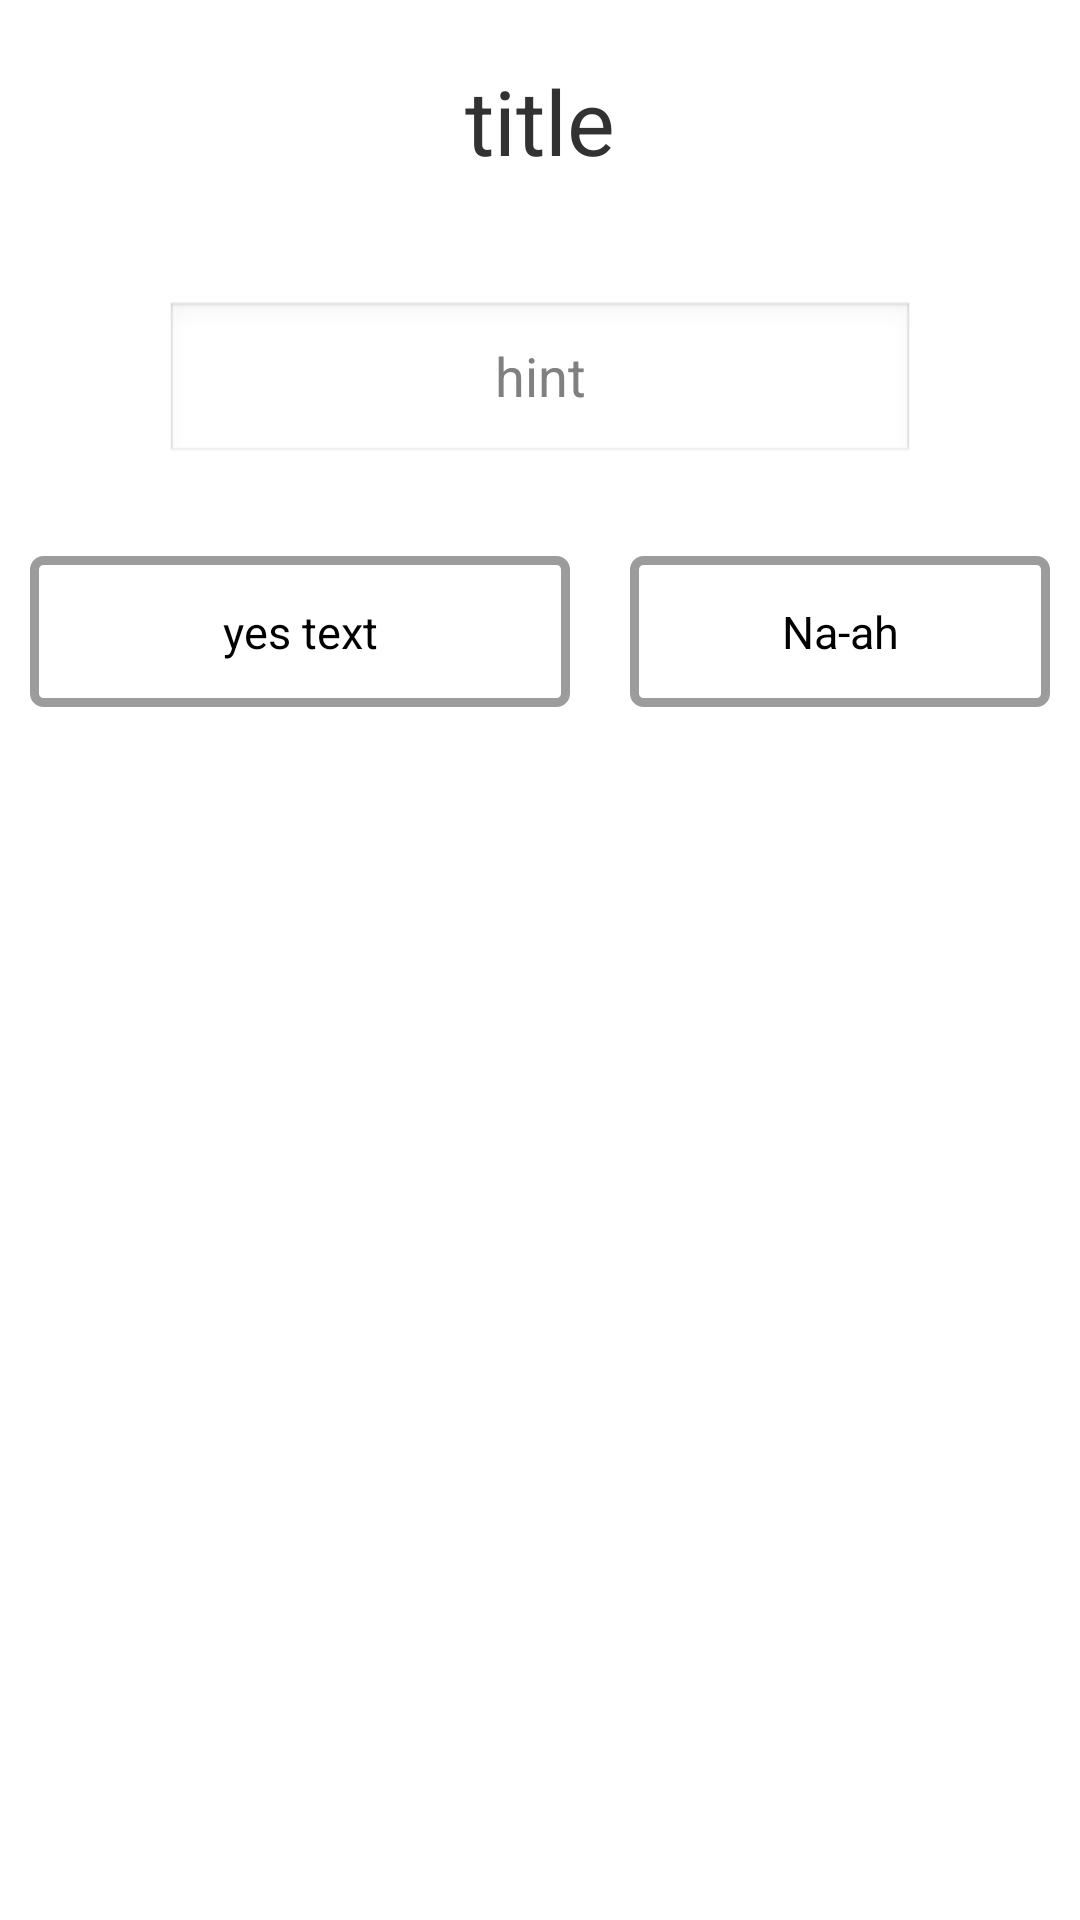

Write the Android layout XML for this screen, with the resource values it uses.
<!-- AndroidManifest.xml: application theme Theme.HoloOrangeGray.NoTitleBar -->
<!-- res/layout/entry_dialog.xml -->
<?xml version="1.0" encoding="utf-8"?>
<LinearLayout xmlns:android="http://schemas.android.com/apk/res/android"
    android:layout_width="wrap_content"
    android:layout_height="match_parent"
    android:orientation="vertical">

    <TextView
        android:id="@+id/dialogTitle"
        android:layout_width="wrap_content"
        android:layout_height="wrap_content"
        android:layout_gravity="center"
        android:layout_marginBottom="40dp"
        android:layout_marginTop="20dp"
        android:text="title"
        android:textSize="30dp" />

    <EditText
        android:id="@+id/newEntryDialogField"
        android:layout_width="250dp"
        android:layout_height="55dp"
        android:layout_gravity="center"
        android:layout_marginBottom="20dp"
        android:layout_marginLeft="8dp"
        android:layout_marginRight="8dp"
        android:gravity="center"
        android:hint="hint"></EditText>

    <LinearLayout
        android:layout_width="wrap_content"
        android:layout_height="wrap_content"
        android:layout_gravity="center"
        android:layout_marginBottom="20dp">

        <Button
            android:id="@+id/addDialogButton"
            android:layout_width="wrap_content"
            android:layout_height="wrap_content"
            android:layout_margin="10dp"
            android:background="@drawable/dialog_button"
            android:paddingBottom="15dp"
            android:paddingLeft="10dp"
            android:paddingRight="10dp"
            android:paddingTop="15dp"
            android:text="yes text"
            android:textSize="15dp"></Button>

        <Button
            android:id="@+id/cancelDialogButton"
            android:layout_width="wrap_content"
            android:layout_height="wrap_content"
            android:layout_margin="10dp"
            android:background="@drawable/dialog_button"
            android:paddingBottom="15dp"
            android:paddingTop="15dp"
            android:text="Na-ah"
            android:textSize="15dp"></Button>

    </LinearLayout>

</LinearLayout>
<!-- resources referenced by this layout -->
<resources>
  <!-- drawable dialog_button (drawable) -->
  <?xml version="1.0" encoding="utf-8"?>
  <shape xmlns:android="http://schemas.android.com/apk/res/android"
      android:shape="rectangle">
      <corners android:radius="3dp" />
      <solid android:color="#FFFFFF" />
      <padding
          android:bottom="0dp"
          android:left="0dp"
          android:right="0dp"
          android:top="0dp" />
      <size
          android:width="180dp"
          android:height="40dp" />
      <stroke
          android:width="3dp"
          android:color="#9c9c9c" />
  </shape>
  <style name="Theme.HoloOrangeGray.NoTitleBar" parent="@android:style/Theme.Light.NoTitleBar">
          
      </style>
</resources>
